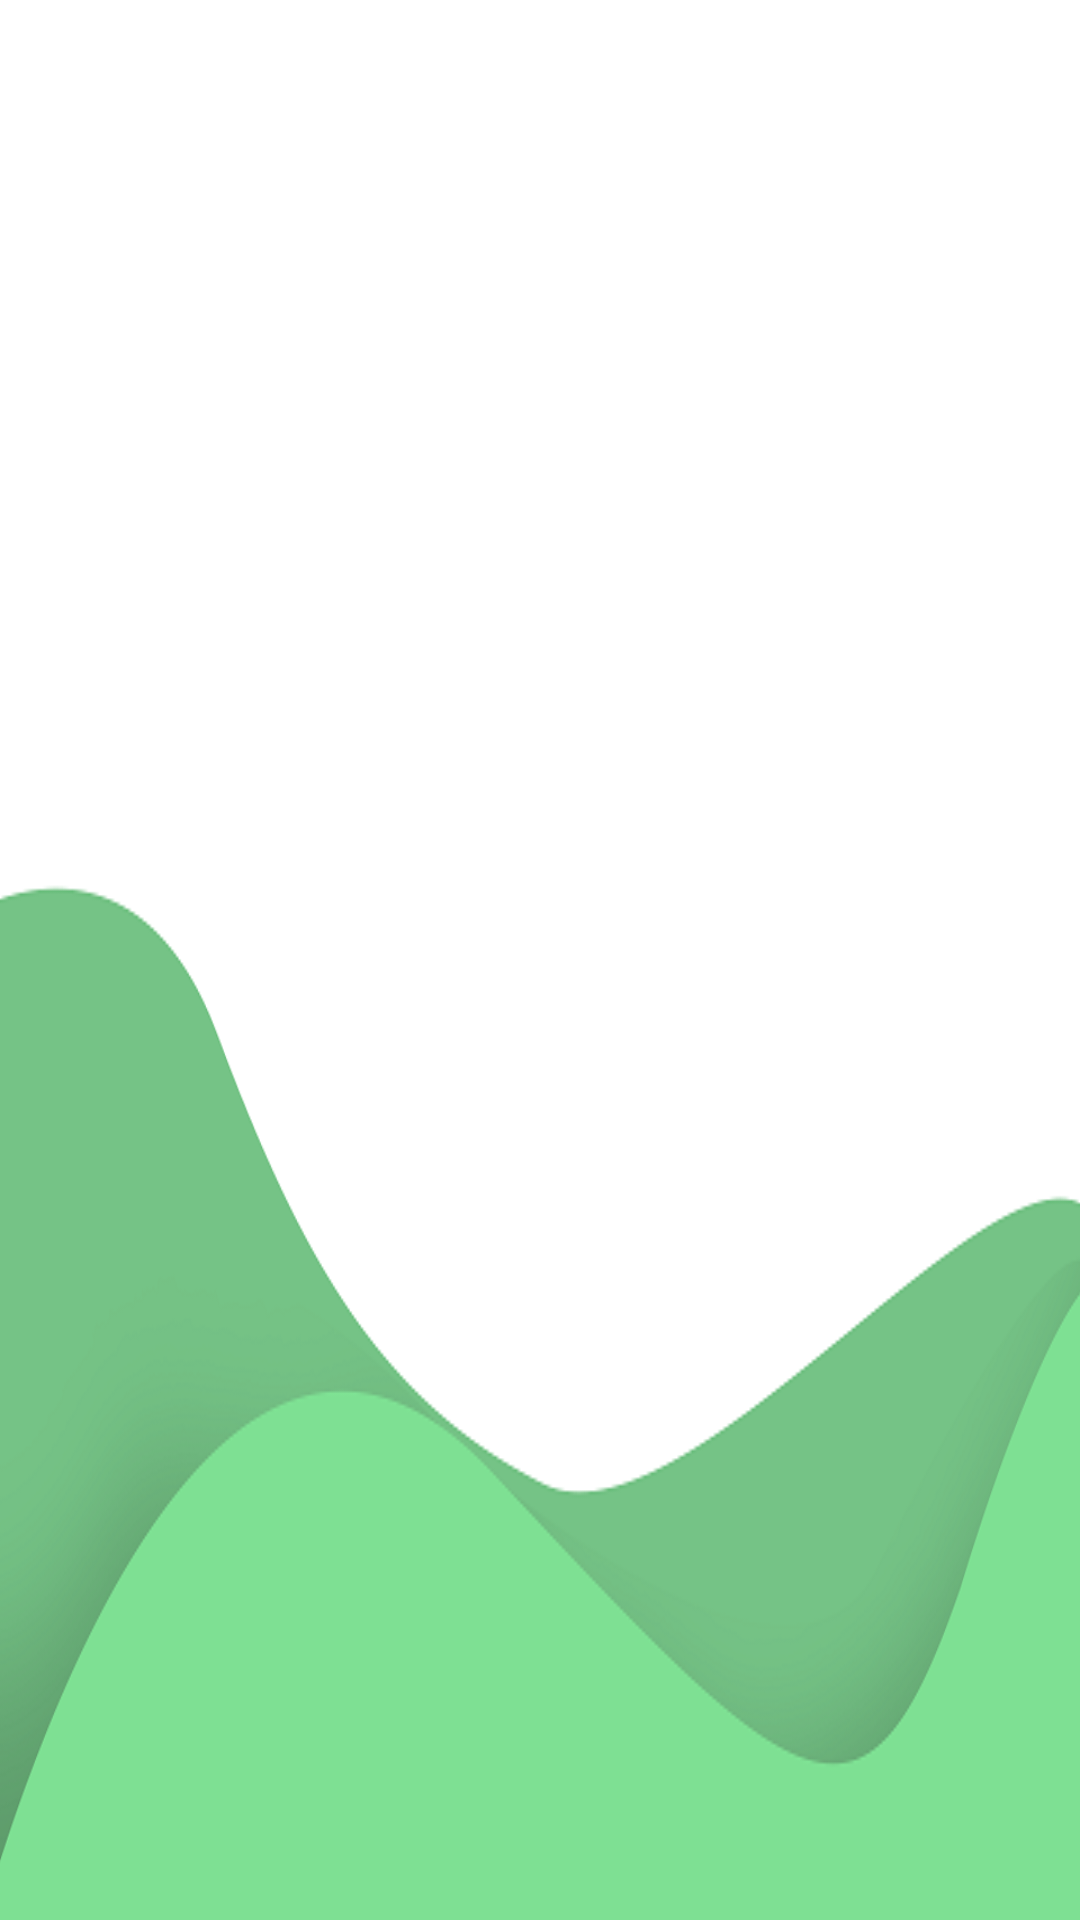

Produce the Android XML layout that renders to this screen, including the resource entries it uses.
<!-- AndroidManifest.xml: application theme Theme.Thesis -->
<!-- res/layout/activity_main2.xml -->
<?xml version="1.0" encoding="utf-8"?>
<androidx.constraintlayout.widget.ConstraintLayout xmlns:android="http://schemas.android.com/apk/res/android"
    xmlns:app="http://schemas.android.com/apk/res-auto"
    xmlns:tools="http://schemas.android.com/tools"
    android:layout_width="match_parent"
    android:layout_height="match_parent"
    android:background="@drawable/form_bg"
    tools:context=".MainActivity">

    <androidx.recyclerview.widget.RecyclerView
        android:id="@+id/recyclerView"
        android:layout_width="match_parent"
        android:layout_height="match_parent" />
</androidx.constraintlayout.widget.ConstraintLayout>
<!-- resources referenced by this layout -->
<resources>
  <!-- drawable form_bg: png bitmap (drawable, 45076 bytes) -->
  <style name="Theme.Thesis" parent="Theme.MaterialComponents.DayNight.NoActionBar.Bridge">
          
          <item name="colorPrimary">@color/purple_500</item>
          <item name="colorPrimaryVariant">@color/purple_700</item>
          <item name="colorOnPrimary">@color/white</item>
          
          <item name="colorSecondary">@color/teal_200</item>
          <item name="colorSecondaryVariant">@color/teal_700</item>
          <item name="colorOnSecondary">@color/black</item>
          <item name="android:statusBarColor">#00000000</item>
          
  
          
      </style>
  <color name="purple_500">#FF6200EE</color>
  <color name="purple_700">#FF3700B3</color>
  <color name="white">#FFFFFFFF</color>
  <color name="teal_200">#FF03DAC5</color>
  <color name="teal_700">#FF018786</color>
  <color name="black">#FF000000</color>
</resources>
